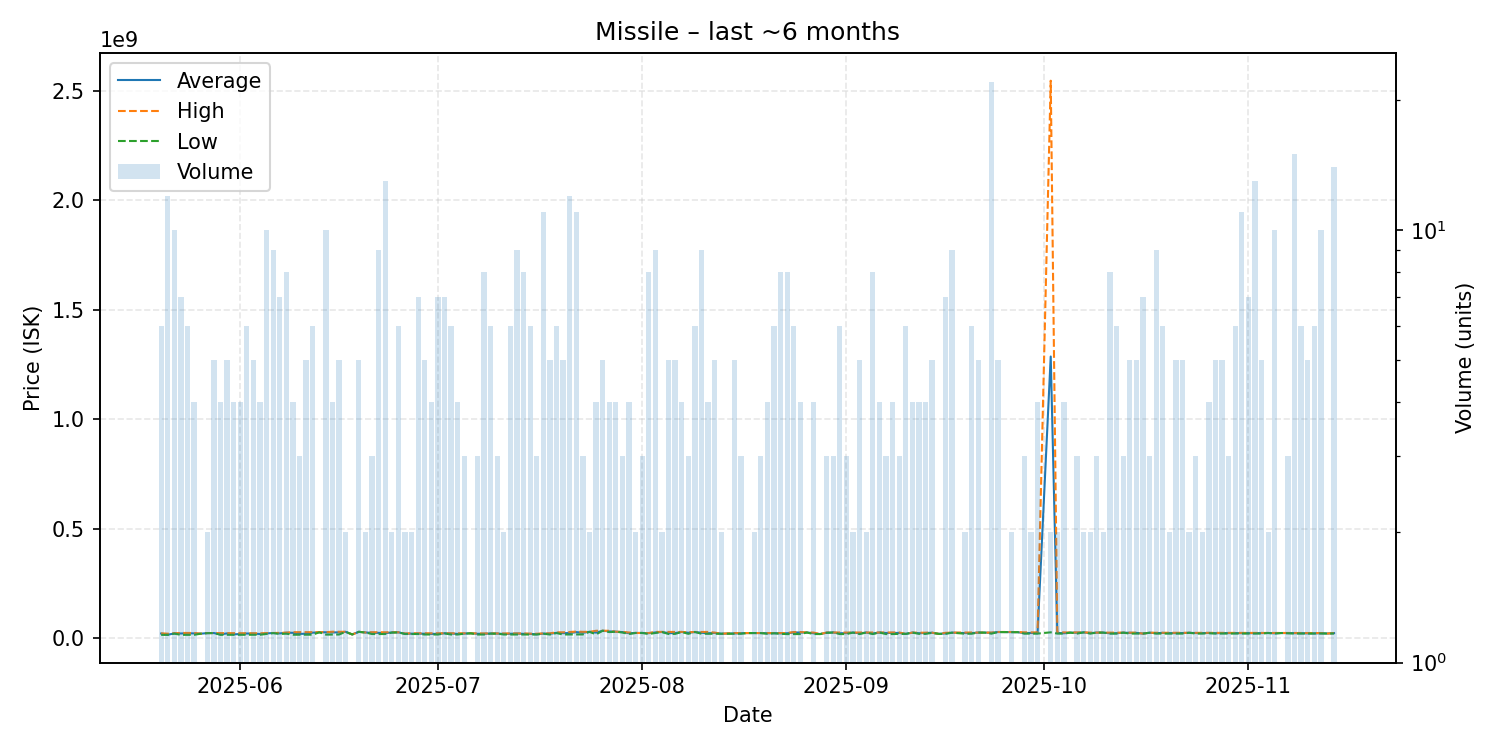

Data behind this chart, as committed beside it:
date, average, highest, lowest, order_count, volume
2025-05-20, 20716667, 21880000, 14610000, 6, 6
2025-05-21, 15095000, 19980000, 14660000, 8, 12
2025-05-22, 21377000, 21950000, 20330000, 9, 10
2025-05-23, 20934286, 23410000, 14745000, 7, 7
2025-05-24, 21930000, 23360000, 14770000, 5, 6
2025-05-25, 21275000, 23420000, 14820000, 4, 4
2025-05-26, 20000000, 20000000, 20000000, 1, 1
2025-05-27, 22700000, 22990000, 22410000, 2, 2
2025-05-28, 22982000, 22990000, 22980000, 5, 5
2025-05-29, 16965000, 22950000, 14970000, 2, 4
2025-05-30, 21288000, 22860000, 15030000, 5, 5
2025-05-31, 16922500, 22520000, 15060000, 4, 4
2025-06-01, 18520000, 21995000, 15045000, 4, 4
2025-06-02, 20813333, 21960000, 15060000, 6, 6
2025-06-03, 20368000, 21920000, 15060000, 5, 5
2025-06-04, 18550000, 21955000, 15145000, 4, 4
2025-06-05, 21429000, 22530000, 19000000, 8, 10
2025-06-06, 23010000, 23500000, 22740000, 8, 9
2025-06-07, 21338571, 23850000, 19000000, 6, 7
2025-06-08, 24267500, 24870000, 20000000, 7, 8
2025-06-09, 24035000, 26970000, 15250000, 4, 4
2025-06-10, 19173333, 26900000, 15310000, 3, 3
2025-06-11, 19836000, 26515000, 15360000, 5, 5
2025-06-12, 24666667, 26490000, 15550000, 6, 6
2025-06-13, 26500000, 26500000, 26500000, 1, 1
2025-06-14, 26425000, 26970000, 15800000, 8, 10
2025-06-15, 25712500, 28990000, 15970000, 4, 4
2025-06-16, 26208000, 28685000, 16290000, 5, 5
2025-06-17, 28560000, 28570000, 28550000, 2, 2
2025-06-18, 16520000, 16520000, 16520000, 1, 1
2025-06-19, 28508000, 28510000, 28500000, 3, 5
2025-06-20, 25510000, 25510000, 25510000, 2, 2
2025-06-21, 23960000, 26685000, 18510000, 3, 3
2025-06-22, 23780000, 26490000, 18520000, 8, 9
2025-06-23, 22659231, 26370000, 18520000, 13, 13
2025-06-24, 25700000, 26400000, 25000000, 2, 2
2025-06-25, 26298333, 26350000, 26000000, 6, 6
2025-06-26, 19790000, 21000000, 18580000, 2, 2
2025-06-27, 20225000, 21850000, 18600000, 2, 2
2025-06-28, 20445714, 21880000, 18510000, 6, 7
2025-06-29, 19684000, 21880000, 16395000, 5, 5
2025-06-30, 19067500, 21865000, 16270000, 4, 4
2025-07-01, 19454286, 21840000, 16270000, 7, 7
2025-07-02, 21760000, 21840000, 21300000, 7, 7
2025-07-03, 20903333, 21840000, 16280000, 6, 6
2025-07-04, 19057500, 21840000, 16275000, 4, 4
2025-07-05, 20610000, 21840000, 19995000, 3, 3
2025-07-06, 21810000, 21810000, 21810000, 1, 1
2025-07-07, 19590000, 21255000, 16260000, 3, 3
2025-07-08, 19377500, 21250000, 16260000, 7, 8
2025-07-09, 21075000, 21230000, 20290000, 6, 6
2025-07-10, 20503333, 21220000, 20145000, 3, 3
2025-07-11, 18775000, 21220000, 16330000, 2, 2
2025-07-12, 19528333, 21140000, 16295000, 6, 6
2025-07-13, 20623333, 21180000, 16260000, 9, 9
2025-07-14, 19347500, 21190000, 16270000, 8, 8
2025-07-15, 18900000, 20165000, 16270000, 6, 6
2025-07-16, 17463333, 19850000, 16270000, 2, 3
2025-07-17, 20600909, 21210000, 19900000, 10, 11
2025-07-18, 19620000, 21850000, 16270000, 5, 5
... 115 more rows
